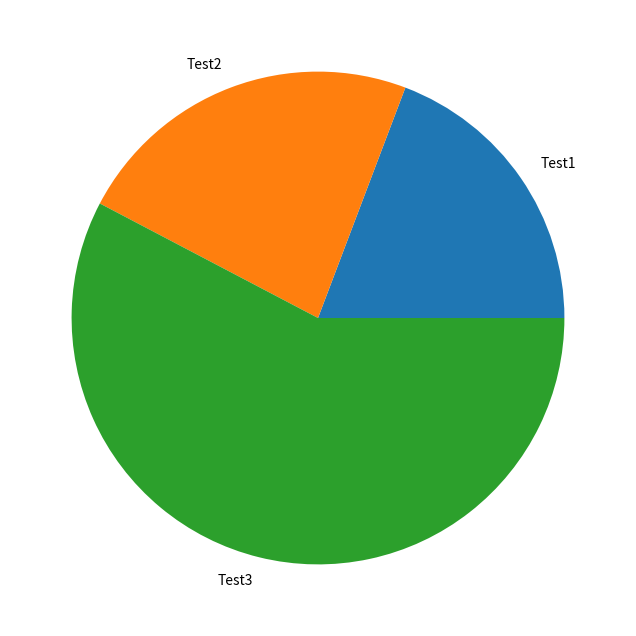

Source code (Python):
import matplotlib.pyplot
import numpy as np

def bargraph(Categories, expences):
        matplotlib.pyplot.bar(Categories, expences)
        matplotlib.pyplot.title('Expenses per categories')
        matplotlib.pyplot.xlabel('Catagories')
        matplotlib.pyplot.ylabel('Expences')
        matplotlib.pyplot.show()

def piegraph(InputCats,inputexpences):
        fig = matplotlib.pyplot.figure(figsize=(10, 8))
        matplotlib.pyplot.pie(inputexpences, labels=InputCats)

        # show plot
        matplotlib.pyplot.show()

piegraph(["Test1","Test2","Test3"],[100,120,300])
